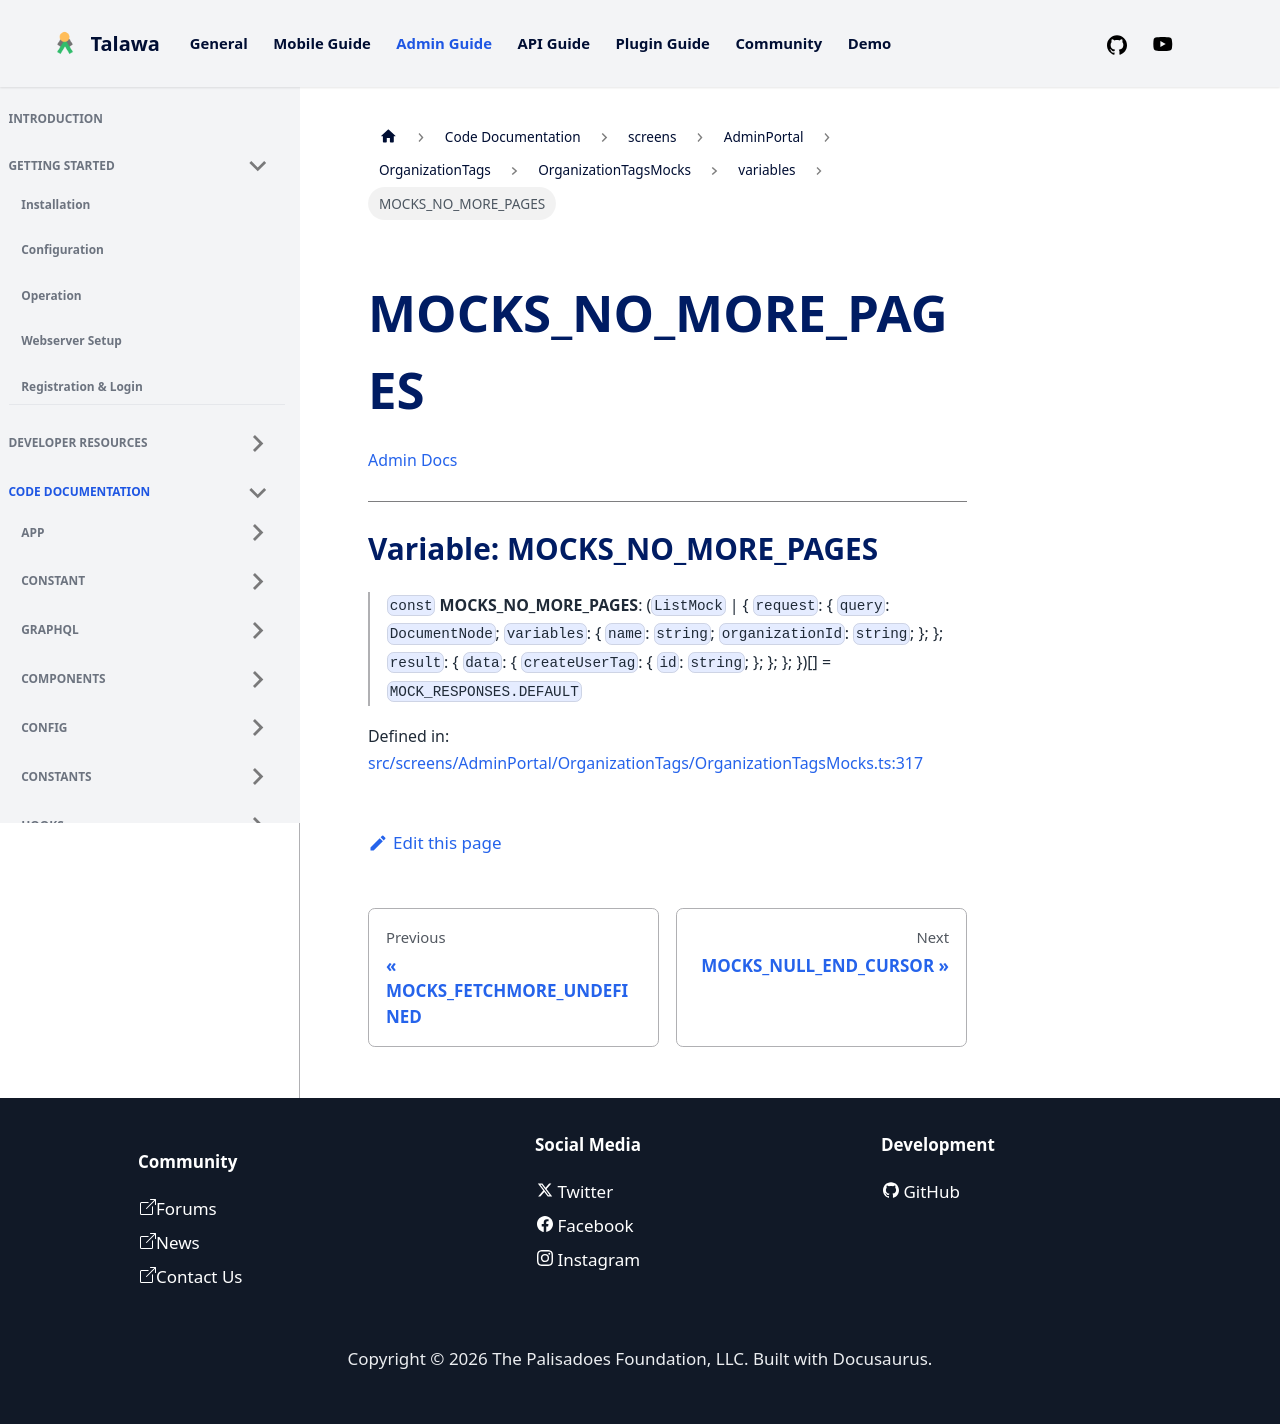

repository: PalisadoesFoundation/talawa-admin · page: docs/auto-docs/screens/AdminPortal/OrganizationTags/OrganizationTagsMocks/variables/MOCKS_NO_MORE_PAGES/index.html · generator: docusaurus

[Admin Docs](/)

***

# Variable: MOCKS\_NO\_MORE\_PAGES

> `const` **MOCKS\_NO\_MORE\_PAGES**: (`ListMock` \| \{ `request`: \{ `query`: `DocumentNode`; `variables`: \{ `name`: `string`; `organizationId`: `string`; \}; \}; `result`: \{ `data`: \{ `createUserTag`: \{ `id`: `string`; \}; \}; \}; \})[] = `MOCK_RESPONSES.DEFAULT`

Defined in: [src/screens/AdminPortal/OrganizationTags/OrganizationTagsMocks.ts:317](https://github.com/PalisadoesFoundation/talawa-admin/blob/main/src/screens/AdminPortal/OrganizationTags/OrganizationTagsMocks.ts#L317)
